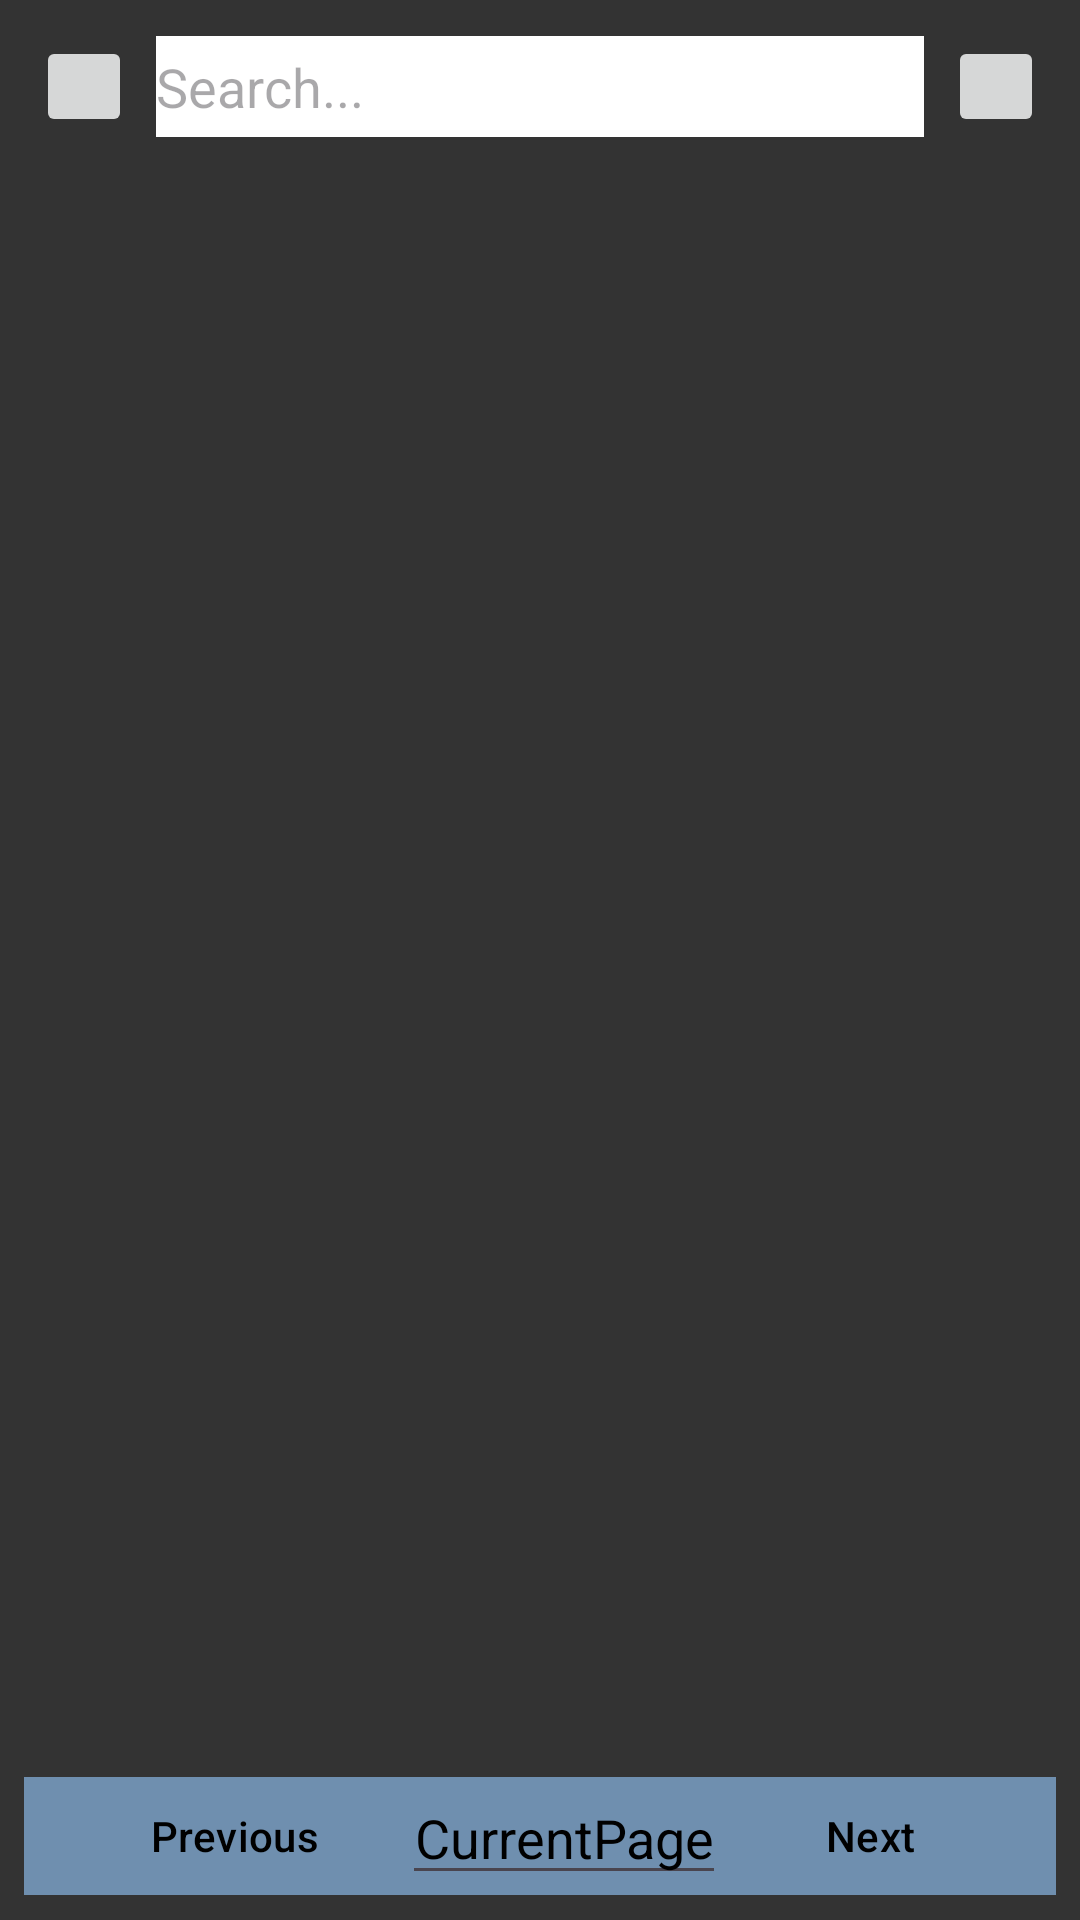

Android layout source for this screen:
<!-- AndroidManifest.xml: application theme Theme.TrialApp -->
<!-- res/layout/activity_main.xml -->
<?xml version="1.0" encoding="utf-8"?>
<androidx.constraintlayout.widget.ConstraintLayout xmlns:android="http://schemas.android.com/apk/res/android"
    xmlns:app="http://schemas.android.com/apk/res-auto"
    xmlns:tools="http://schemas.android.com/tools"
    android:layout_width="match_parent"
    android:layout_height="match_parent"
    tools:context=".BookSelect"
    android:background="#333333">
    <LinearLayout
        android:orientation="vertical"
        android:layout_width="match_parent"
        android:layout_height="match_parent">
        <LinearLayout
            android:layout_margin="12dp"
            android:layout_width="match_parent"
            android:layout_height="0dp"
            android:orientation="horizontal"
            android:layout_weight="0.06">
            <ImageButton
                android:onClick="search"
                android:id="@+id/advancedSearch"
                android:layout_marginRight="8dp"
                android:src="@drawable/advanced_search"
                android:layout_width="0dp"
                android:layout_height="match_parent"
                android:layout_weight="0.1"/>
            <EditText
                android:singleLine="true"
                android:hint="Search..."
                android:id="@+id/searchBar"
                android:imeOptions="actionDone"
                android:background="@color/white"
                android:layout_width="0dp"
                android:layout_height="match_parent"
                android:layout_weight="0.8"/>
            <ImageButton
                android:onClick="search"
                android:id="@+id/search"
                android:layout_marginLeft="8dp"
                android:src="@drawable/search"
                android:layout_width="0dp"
                android:layout_height="match_parent"
                android:layout_weight="0.1"/>
        </LinearLayout>
        <LinearLayout
            android:id="@+id/topLayout"
            android:layout_width="wrap_content"
            android:layout_height="0dp"
            android:layout_weight="0.93">
            <androidx.recyclerview.widget.RecyclerView
                android:id="@+id/recyclerView"
                android:layout_width="match_parent"
                android:layout_height="match_parent"/>
        </LinearLayout>
        <LinearLayout
            android:layout_margin="8dp"
            android:layout_width="match_parent"
            android:layout_height="0dp"
            android:layout_weight="0.07"
            android:gravity="center"
            android:background="#6F8FAF">
            <Button
                android:onClick="navigate"
                android:id="@+id/previousButton"
                style="@style/Widget.Material3.Button.ElevatedButton"
                android:gravity="center"
                android:layout_width="wrap_content"
                android:layout_height="match_parent"
                android:layout_marginRight="4dp"
                android:layout_marginLeft="4dp"
                android:text="Previous"
                android:textColor="@color/black"/>
            <EditText
                android:textColor="@color/black"
                android:inputType="number"
                android:id="@+id/pageView"
                android:gravity="center"
                android:layout_width="wrap_content"
                android:layout_height="match_parent"
                android:text="CurrentPage"/>
            <TextView
                android:id="@+id/maxPage"
                android:gravity="center"
                android:layout_width="wrap_content"
                android:layout_height="match_parent"
                />
            <Button
                android:onClick="navigate"
                android:id="@+id/nextButton"
                style="@style/Widget.Material3.Button.ElevatedButton"
                android:gravity="center"
                android:layout_width="wrap_content"
                android:layout_height="match_parent"
                android:layout_marginRight="4dp"
                android:layout_marginLeft="4dp"
                android:text="Next"
                android:textColor="@color/black"/>

        </LinearLayout>
    </LinearLayout>


    <ProgressBar
        android:id="@+id/progressBar"
        android:layout_width="50dp"
        android:layout_height="50dp"
        android:indeterminate="true"
        android:visibility="gone"
        app:layout_constraintTop_toTopOf="parent"
        app:layout_constraintStart_toStartOf="parent"
        app:layout_constraintEnd_toEndOf="parent"
        app:layout_constraintBottom_toBottomOf="parent"/>

</androidx.constraintlayout.widget.ConstraintLayout>
<!-- resources referenced by this layout -->
<resources>
  <color name="black">#FF000000</color>
  <color name="white">#FFFFFFFF</color>
  <style name="Theme.TrialApp" parent="Base.Theme.TrialApp" />
  <style name="Base.Theme.TrialApp" parent="Theme.Material3.DayNight.NoActionBar">
          
          
      </style>
</resources>
